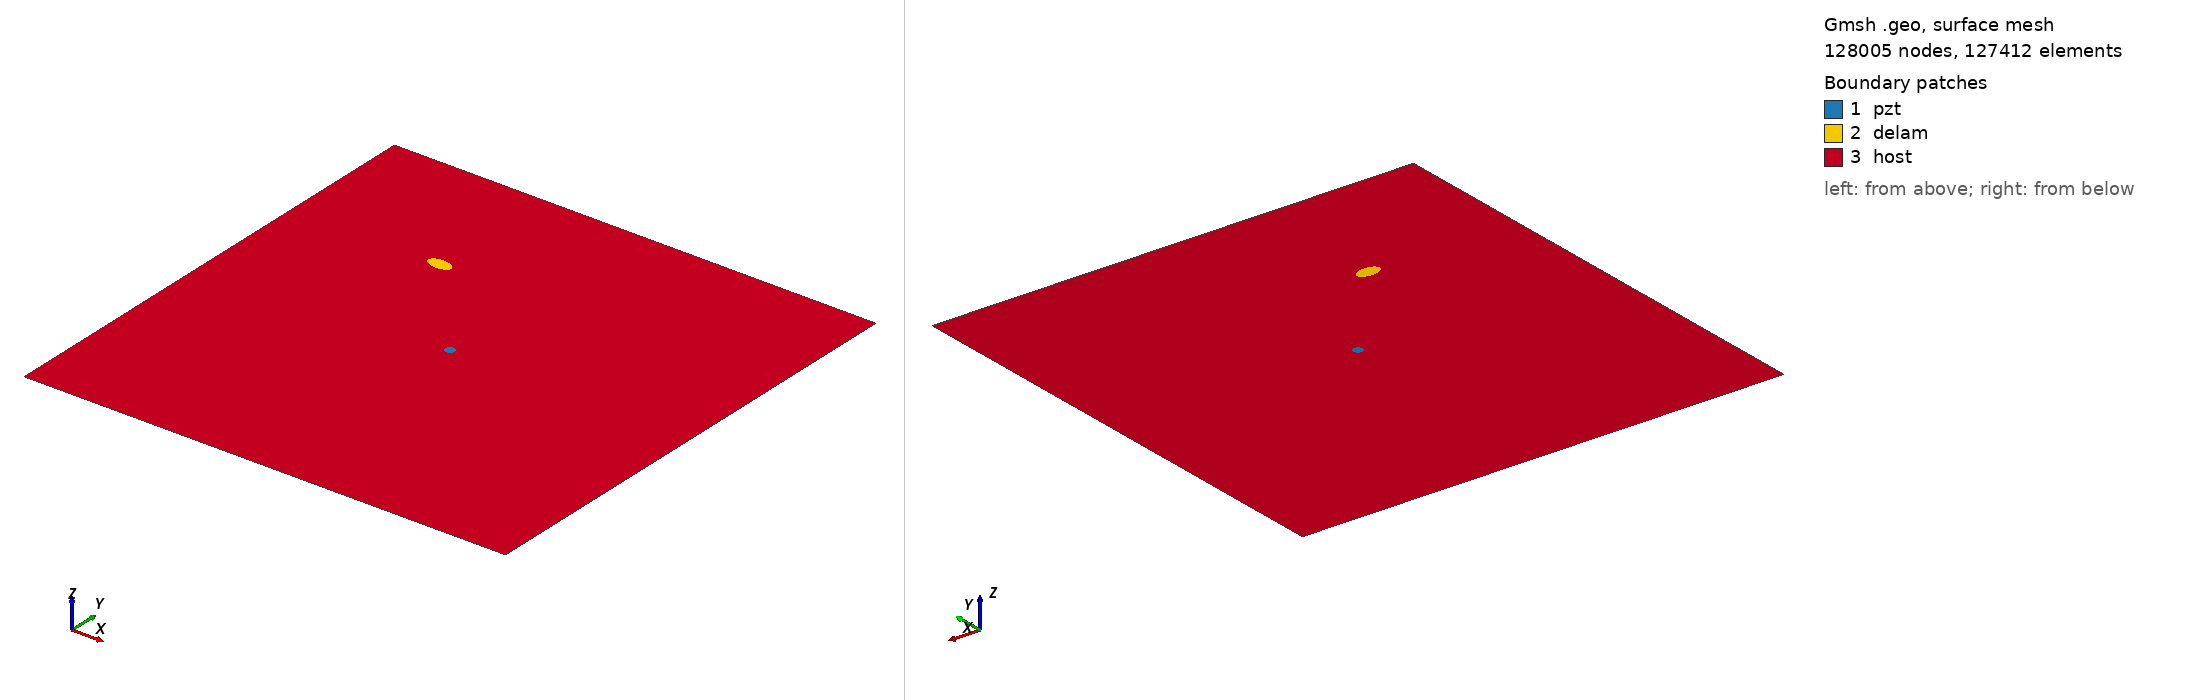

Gmsh geometry script, surface-meshed: 128005 nodes, 127412 surface elements. Boundary patches (legend numbers): 1 pzt, 2 delam, 3 host. Left view from above one corner, right view from below the opposite corner. Legend entries are the model's physical surfaces. The drawing asked Gmsh for element sizes between 1% and 20% of the model's largest extent; the script's own settings can give other sizes.

=== m2_rand_single_delam_449.geo (drawn) ===
SetFactory("OpenCASCADE");
L=0.500000; 
W=0.500000; 
a=0.012558; 
b=0.006906; 
x=0.153772; 
y=0.361435; 
alpha=0.974191 *Pi; 
r=0.005000; 
xpzt=0.250000; 
ypzt=0.250000; 
//+
Point(1) = {0, 0, 0, 1.0};
//+
Point(2) = {L, 0, 0, 1.0};
//+
Point(3) = {L, W, 0, 1.0};
//+
Point(4) = {0, W, 0, 1.0};
//+
Line(1) = {1, 2};
//+
Line(2) = {2, 3};
//+
Line(3) = {3, 4};
//+
Line(4) = {4, 1};
//+
Circle(5) = {xpzt, ypzt, -0, r, 0, 2*Pi};
//+
Ellipse(6) = {x, y, -0, a, b, 0, 2*Pi};
//+
Rotate {{0, 0, 1}, {x, y, 0}, alpha} {
  Curve{6}; 
}
//+
Curve Loop(1) = {4, 1, 2, 3};
//+
Curve Loop(2) = {6};
//+
Curve Loop(3) = {5};
//+
Curve Loop(4) = {6};
//+
Curve Loop(5) = {5};
//+
Plane Surface(1) = {5};
//+
Plane Surface(2) = {4};
//+
Plane Surface(3) = {1, 2, 3};
//+
Point(9) = {xpzt, ypzt, 0, 1.0};
//+
Point{9} In Surface {1};// mesh node at centre of pzt
//+
Physical Surface("pzt") = {1};
//+
Physical Surface("delam") = {2};
//+
Physical Surface("host") = {3};

Mesh.Algorithm = 6; // Frontal
Mesh.CharacteristicLengthFactor = 0.034000;
Mesh.CharacteristicLengthMin = 0.001000;
Mesh.CharacteristicLengthMax = 0.200000;
Mesh.RecombineAll = 1; // Apply recombination algorithm
Mesh.SubdivisionAlgorithm = 1; // 1: all quadrangles
Mesh.Smoothing = 1;
